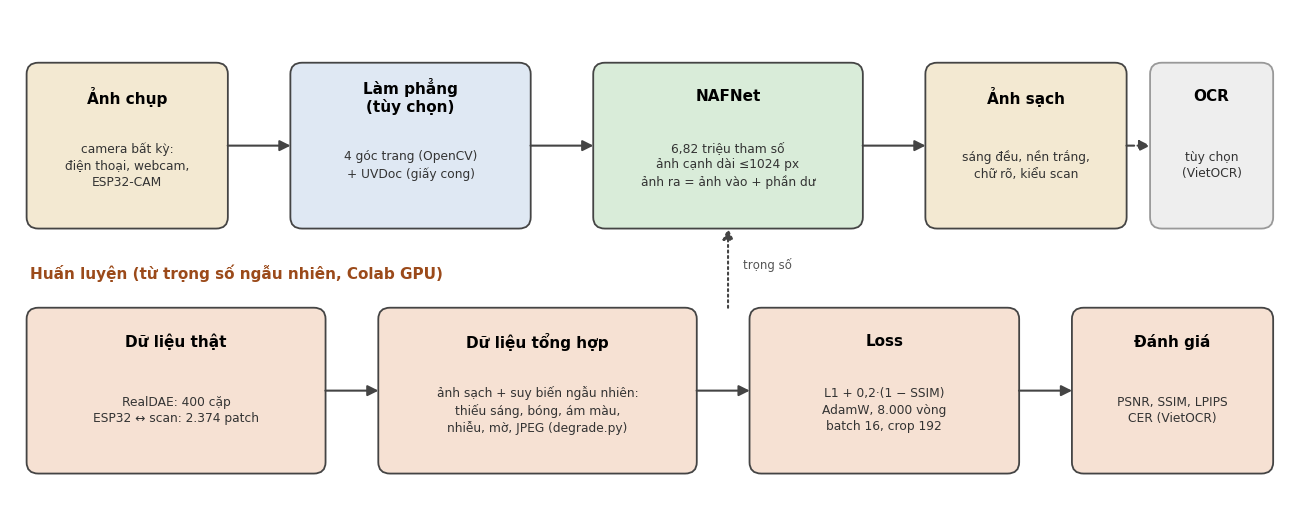

Generate this figure with matplotlib: (Note: this script raises an exception after producing the figure.)
"""Vẽ sơ đồ pipeline cho báo cáo: reports/figures/pipeline.png"""
from pathlib import Path
import matplotlib
matplotlib.use("Agg")
import matplotlib.pyplot as plt
from matplotlib.patches import FancyBboxPatch, FancyArrowPatch

plt.rcParams["font.family"] = ["Segoe UI", "DejaVu Sans"]
fig, ax = plt.subplots(figsize=(13, 5.2)); ax.set_xlim(0, 13); ax.set_ylim(0, 5.2); ax.axis("off")

def box(x, y, w, h, title, sub, fc, ec="#444"):
    ax.add_patch(FancyBboxPatch((x, y), w, h, boxstyle="round,pad=0.03,rounding_size=0.12", fc=fc, ec=ec, lw=1.3))
    ax.text(x + w / 2, y + h - 0.32, title, ha="center", va="center", fontsize=11, fontweight="bold")
    ax.text(x + w / 2, y + h / 2 - 0.2, sub, ha="center", va="center", fontsize=8.8, color="#333", linespacing=1.35)

def arrow(x0, y0, x1, y1, ls="-"):
    ax.add_patch(FancyArrowPatch((x0, y0), (x1, y1), arrowstyle="-|>", mutation_scale=16, lw=1.5, color="#444", ls=ls))

# hàng chính (suy luận)
box(0.2, 2.9, 2.0, 1.7, "Ảnh chụp", "camera bất kỳ:\nđiện thoại, webcam,\nESP32-CAM", "#f3e9d2")
box(2.9, 2.9, 2.4, 1.7, "Làm phẳng\n(tùy chọn)", "4 góc trang (OpenCV)\n+ UVDoc (giấy cong)", "#dfe8f3")
box(6.0, 2.9, 2.7, 1.7, "NAFNet", "6,82 triệu tham số\nảnh cạnh dài ≤1024 px\nảnh ra = ảnh vào + phần dư", "#d9ecd9")
box(9.4, 2.9, 2.0, 1.7, "Ảnh sạch", "sáng đều, nền trắng,\nchữ rõ, kiểu scan", "#f3e9d2")
box(11.7, 2.9, 1.2, 1.7, "OCR", "tùy chọn\n(VietOCR)", "#eeeeee", ec="#999")
for x0, x1 in [(2.2, 2.9), (5.3, 6.0), (8.7, 9.4)]:
    arrow(x0, 3.75, x1, 3.75)
arrow(11.4, 3.75, 11.7, 3.75, ls="--")

# hàng dưới (huấn luyện)
ax.text(0.2, 2.35, "Huấn luyện (từ trọng số ngẫu nhiên, Colab GPU)", fontsize=11, fontweight="bold", color="#9b4a1a")
box(0.2, 0.3, 3.0, 1.7, "Dữ liệu thật", "RealDAE: 400 cặp\nESP32 ↔ scan: 2.374 patch", "#f6e1d3")
box(3.8, 0.3, 3.2, 1.7, "Dữ liệu tổng hợp", "ảnh sạch + suy biến ngẫu nhiên:\nthiếu sáng, bóng, ám màu,\nnhiễu, mờ, JPEG (degrade.py)", "#f6e1d3")
box(7.6, 0.3, 2.7, 1.7, "Loss", "L1 + 0,2·(1 − SSIM)\nAdamW, 8.000 vòng\nbatch 16, crop 192", "#f6e1d3")
box(10.9, 0.3, 2.0, 1.7, "Đánh giá", "PSNR, SSIM, LPIPS\nCER (VietOCR)", "#f6e1d3")
for x0, x1 in [(3.2, 3.8), (7.0, 7.6), (10.3, 10.9)]:
    arrow(x0, 1.15, x1, 1.15)
arrow(7.35, 2.0, 7.35, 2.9, ls=":")
ax.text(7.5, 2.45, "trọng số", fontsize=8.5, color="#555")
plt.tight_layout(); plt.savefig("reports/figures/pipeline.png", dpi=130); print("ok")
